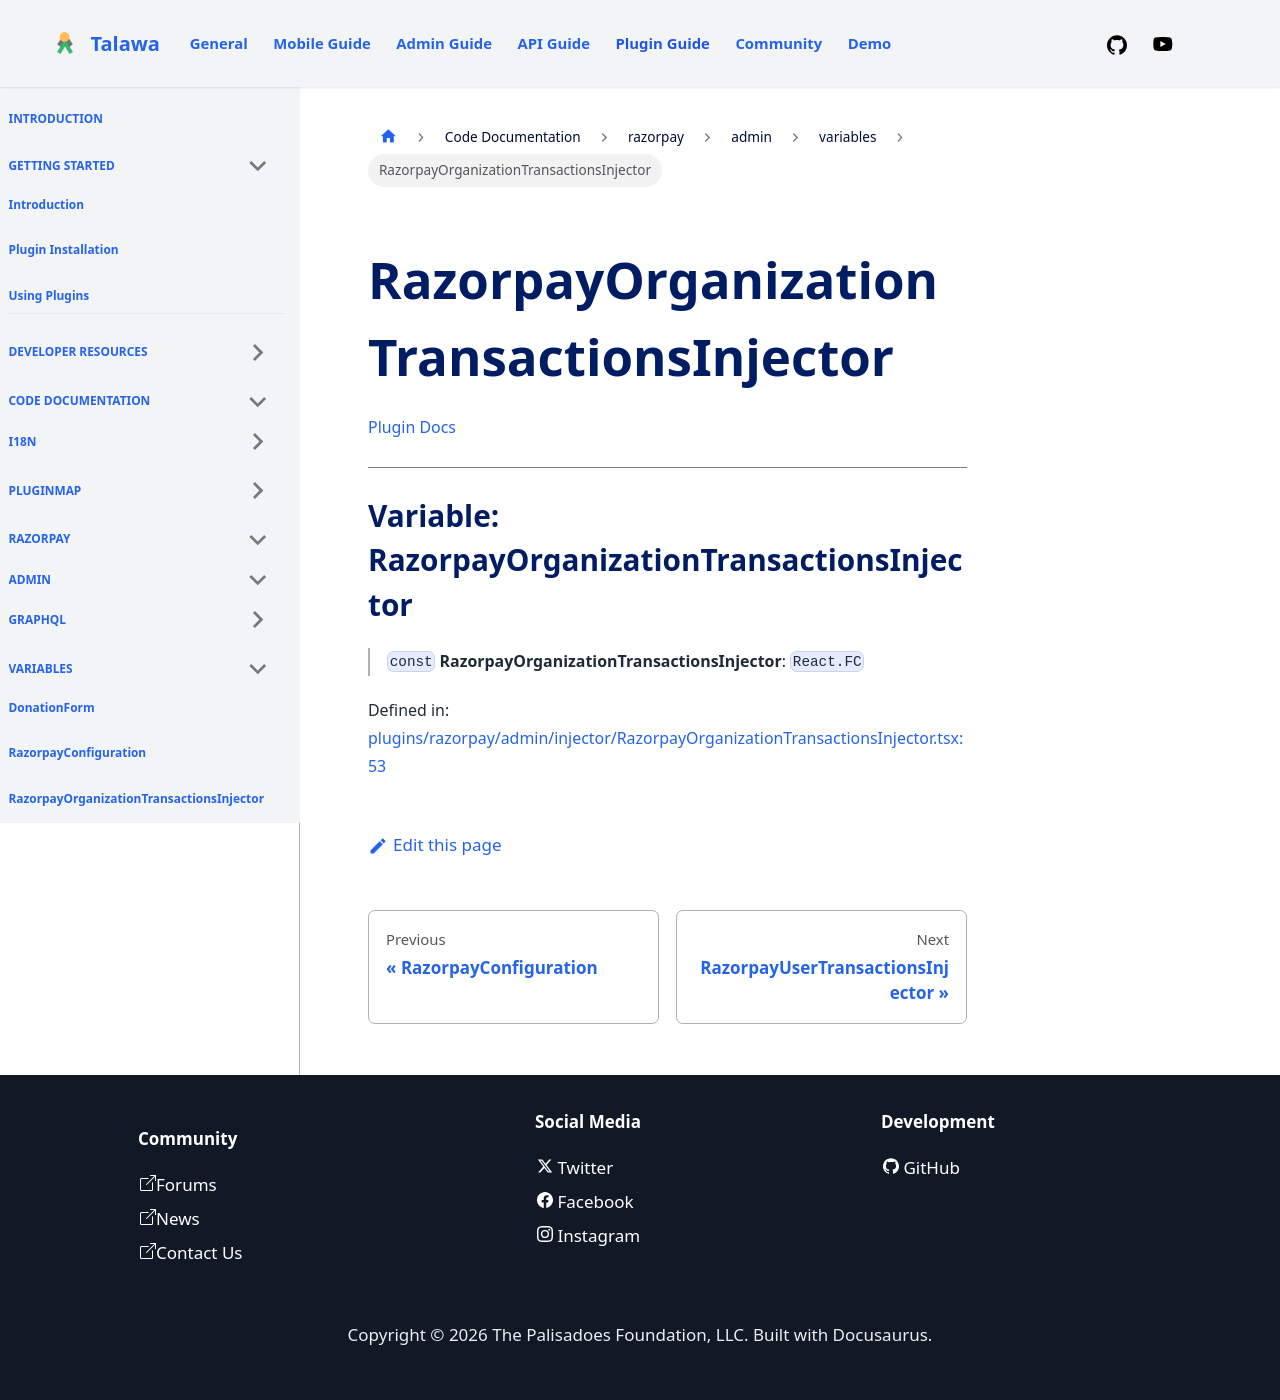

repository: PalisadoesFoundation/talawa-plugin · page: docs/auto-docs/razorpay/admin/variables/RazorpayOrganizationTransactionsInjector/index.html · generator: docusaurus

[Plugin Docs](/)

***

# Variable: RazorpayOrganizationTransactionsInjector

> `const` **RazorpayOrganizationTransactionsInjector**: `React.FC`

Defined in: [plugins/razorpay/admin/injector/RazorpayOrganizationTransactionsInjector.tsx:72](https://github.com/PalisadoesFoundation/talawa-plugin/tree/main/plugins/razorpay/admin/injector/RazorpayOrganizationTransactionsInjector.tsx#L72)
